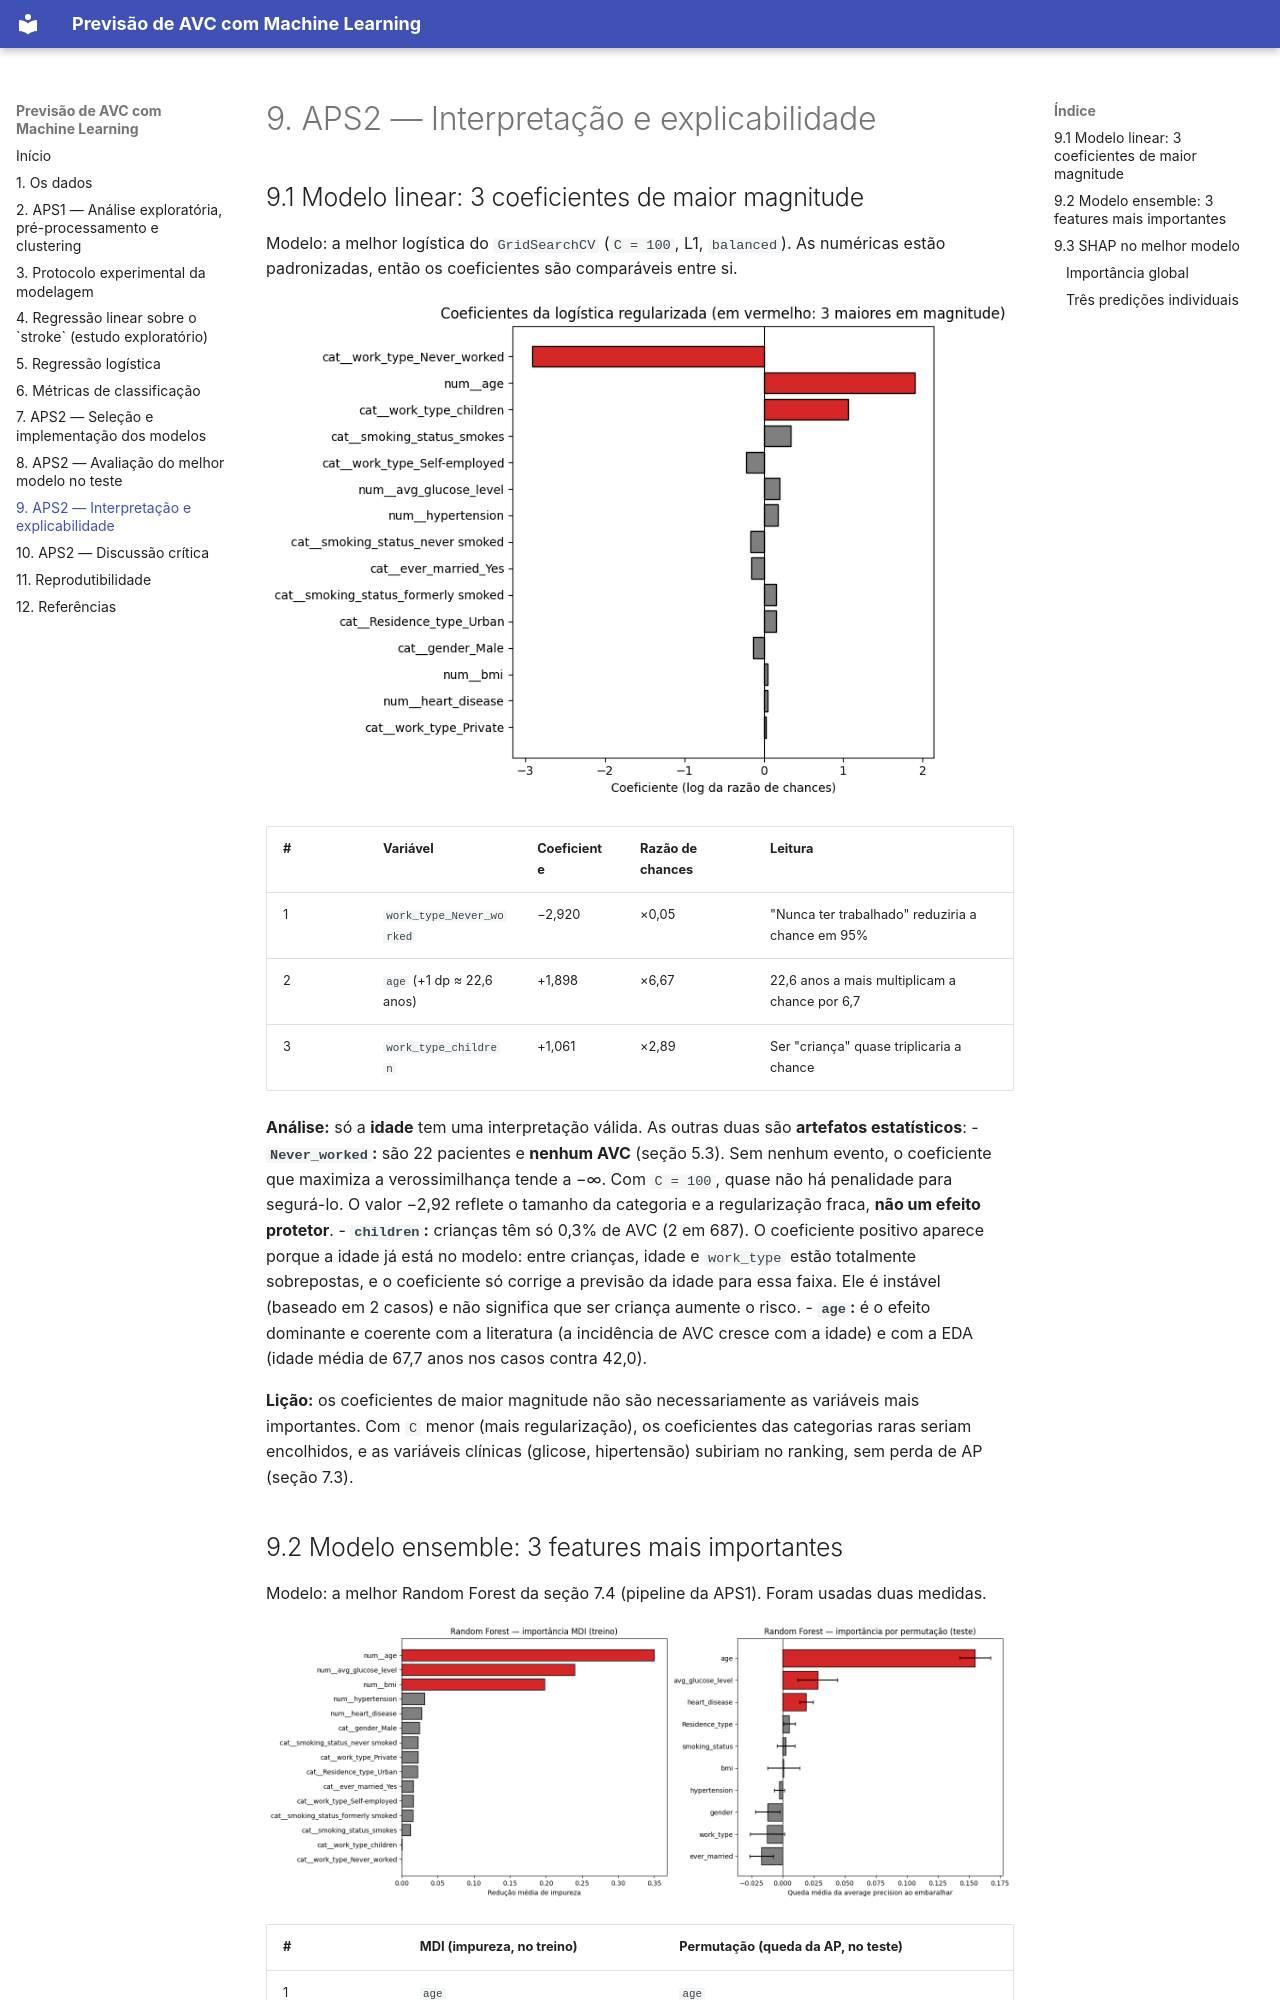

repository: Adrielle720/projeto-ML- · page: interpretacao/index.html · generator: mkdocs

# 9. APS2 — Interpretação e explicabilidade

## 9.1 Modelo linear: 3 coeficientes de maior magnitude

Modelo: a melhor logística do `GridSearchCV` (`C = 100`, L1, `balanced`). As numéricas estão padronizadas, então os coeficientes são comparáveis entre si.

![Coeficientes da logística](relatorio_figuras/fig_163_1.png)

| # | Variável | Coeficiente | Razão de chances | Leitura |
|---|---|---|---|---|
| 1 | `work_type_Never_worked` | −2,920 | ×0,05 | "Nunca ter trabalhado" reduziria a chance em 95% |
| 2 | `age` (+1 dp ≈ 22,6 anos) | +1,898 | ×6,67 | 22,6 anos a mais multiplicam a chance por 6,7 |
| 3 | `work_type_children` | +1,061 | ×2,89 | Ser "criança" quase triplicaria a chance |

**Análise:** só a **idade** tem uma interpretação válida. As outras duas são **artefatos estatísticos**:
- **`Never_worked`:** são 22 pacientes e **nenhum AVC** (seção 5.3). Sem nenhum evento, o coeficiente que maximiza a verossimilhança tende a −∞. Com `C = 100`, quase não há penalidade para segurá-lo. O valor −2,92 reflete o tamanho da categoria e a regularização fraca, **não um efeito protetor**.
- **`children`:** crianças têm só 0,3% de AVC (2 em 687). O coeficiente positivo aparece porque a idade já está no modelo: entre crianças, idade e `work_type` estão totalmente sobrepostas, e o coeficiente só corrige a previsão da idade para essa faixa. Ele é instável (baseado em 2 casos) e não significa que ser criança aumente o risco.
- **`age`:** é o efeito dominante e coerente com a literatura (a incidência de AVC cresce com a idade) e com a EDA (idade média de 67,7 anos nos casos contra 42,0).

**Lição:** os coeficientes de maior magnitude não são necessariamente as variáveis mais importantes. Com `C` menor (mais regularização), os coeficientes das categorias raras seriam encolhidos, e as variáveis clínicas (glicose, hipertensão) subiriam no ranking, sem perda de AP (seção 7.3).
